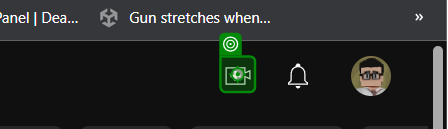
Workflow: Main

Step 1: click on the yt-icon in window 'YouTube' (chrome.exe)

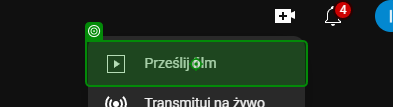
Step 2: click on the tp-yt-paper-item in window '(4) YouTube' (chrome.exe)

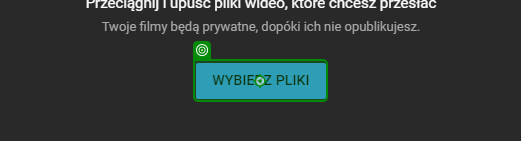
Step 3: click on the ytcp-button 'select-files-button' in window 'Treści na kanale - YouTube Studio' (chrome.exe)

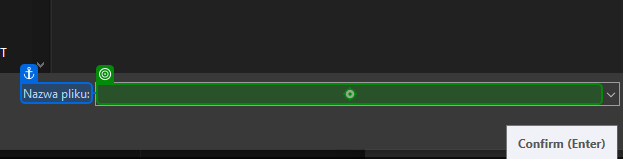
Step 4: type a value into 'Nazwa pliku' in window 'Open' (chrome.exe)

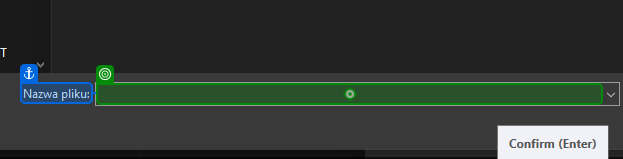
Step 5: type "path" into 'Nazwa pliku' in window 'Open' (chrome.exe)

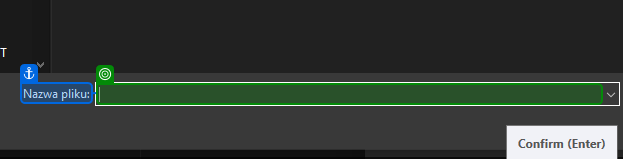
Step 6: get-text from the editable text 'File name:' in window 'Open' (chrome.exe)

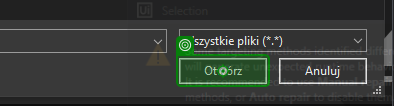
Step 7: click on 'open' in window 'Open' (chrome.exe)

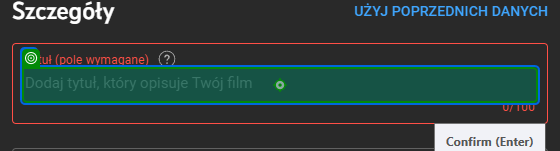
Step 8: type a value into the element in window 'Treści na kanale - YouTube Studio' (chrome.exe)

Step 9: type "title" into the element in window 'Treści na kanale - YouTube Studio' (chrome.exe) (same screen as step 8)

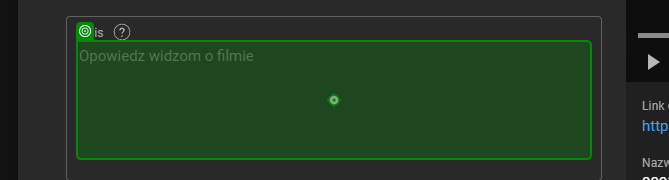
Step 10: type "description" into the element in window 'Treści na kanale - YouTube Studio' (chrome.exe)

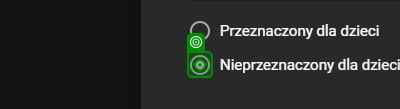
Step 11: click on the element in window 'Treści na kanale - YouTube Studio' (chrome.exe)

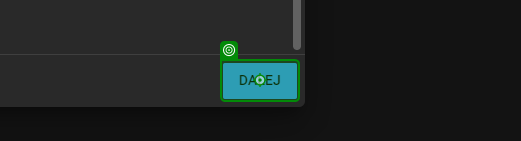
Step 12: click on the ytcp-button 'next-button' in window 'Treści na kanale - YouTube Studio' (chrome.exe)

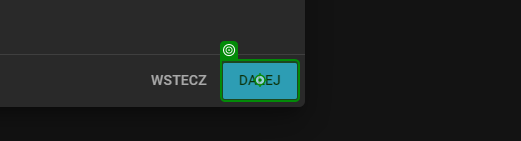
Step 13: click on the ytcp-button 'next-button' in window 'Treści na kanale - YouTube Studio' (chrome.exe) (repeated 2 times)

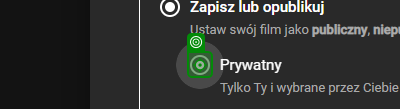
Step 15: click on the element in window 'Treści na kanale - YouTube Studio' (chrome.exe)

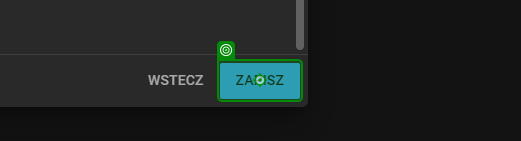
Step 16: click on the ytcp-button 'done-button' in window 'Treści na kanale - YouTube Studio' (chrome.exe)
